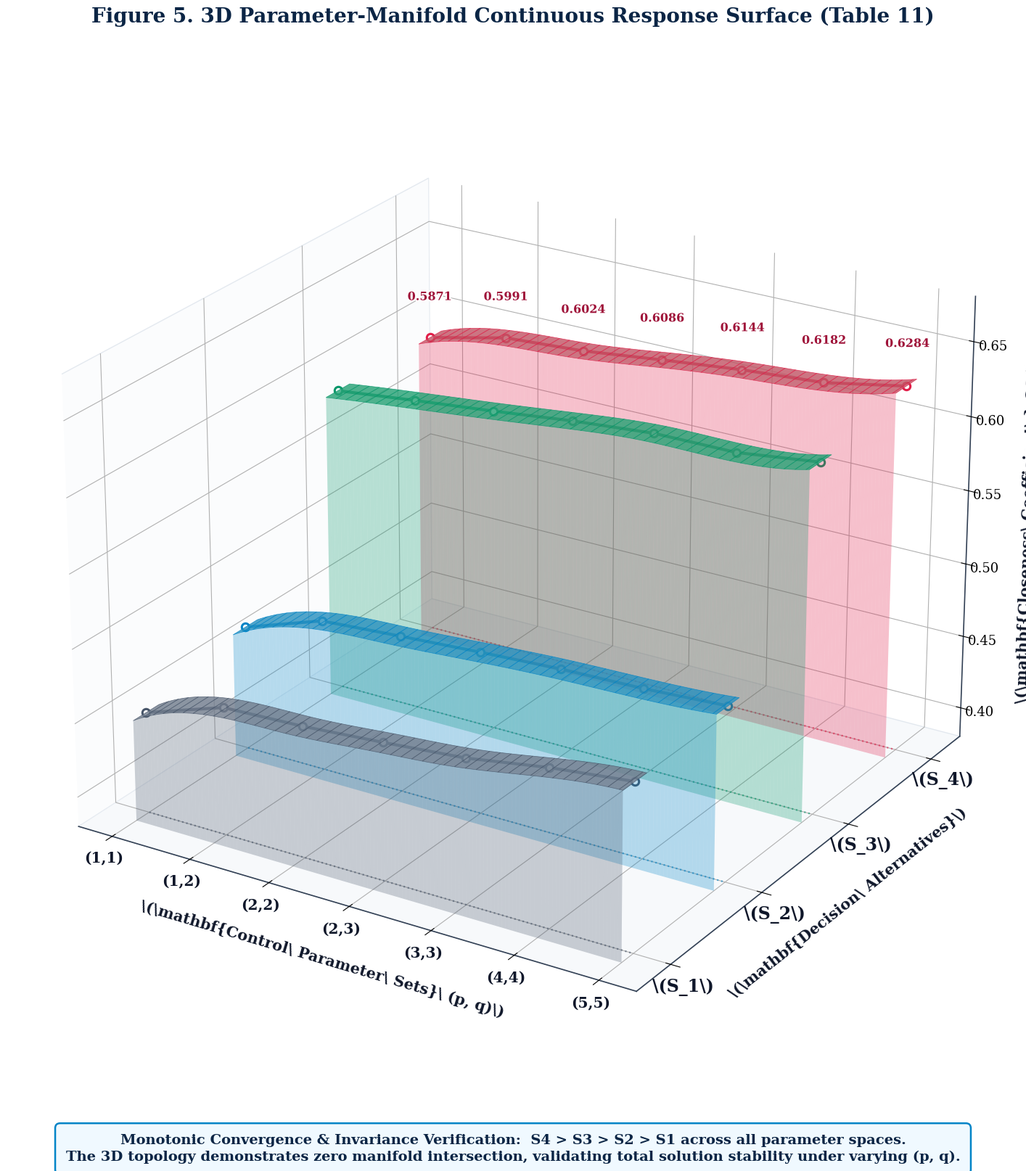

Reproduce this figure in Python.
import os
import matplotlib.patheffects as pe
import matplotlib.pyplot as plt
from mpl_toolkits.mplot3d import Axes3D
from scipy.interpolate import make_interp_spline
import numpy as np

# --- Publication Typography Setup (Nature / IEEE / Elsevier Standard) ---
plt.rcParams.update(
    {
        "font.family": "serif",
        "mathtext.fontset": "cm",
        "figure.autolayout": False,
        "axes.edgecolor": "#334155",
        "axes.linewidth": 1.2,
    }
)

# -------------------------------------------------------------
# 1. Dataset Extraction (Table 11: Sensitivity Analysis)
# -------------------------------------------------------------
param_labels = ["(1,1)", "(1,2)", "(2,2)", "(2,3)", "(3,3)", "(4,4)", "(5,5)"]
n_params = len(param_labels)
x_discrete = np.arange(n_params)

# Raw metric values from Table 11
# Rows: S1, S2, S3, S4 across parameter combinations
cc_raw = np.array([
    [0.448275, 0.466462, 0.468682, 0.472846, 0.477582, 0.486464, 0.492574],  # S1
    [0.464052, 0.482551, 0.486342, 0.489832, 0.492861, 0.494368, 0.497624],  # S2
    [0.587065, 0.593024, 0.598538, 0.604688, 0.609256, 0.609543, 0.616276],  # S3
    [0.587097, 0.599065, 0.602381, 0.608624, 0.614359, 0.618229, 0.628422],  # S4 (Optimal)
])

alt_labels = [r"\(S_1\)", r"\(S_2\)", r"\(S_3\)", r"\(S_4\)"]
alt_titles = ["Alternative 1", "Alternative 2", "Alternative 3", "Alternative 4 (Optimal)"]

# Professional palette: Cool Slate, Cobalt Navy, Mint Emerald, Vibrant Ruby
curve_colors = ["#475569", "#0284C7", "#059669", "#E11D48"]
fill_colors = ["#94A3B8", "#38BDF8", "#34D399", "#FB7185"]

# -------------------------------------------------------------
# 2. 3D Canvas Configuration
# -------------------------------------------------------------
fig = plt.figure(figsize=(26, 17), dpi=300, facecolor="#FFFFFF")
ax = fig.add_subplot(111, projection="3d")
ax.set_facecolor("#FFFFFF")

# Dense spline interpolation for continuous 3D ribbon manifolds
x_fine = np.linspace(0, n_params - 1, 140)

# Render each alternative as an extruded 3D curtain/ribbon manifold
ribbon_depth = 0.35  # thickness in Y dimension

for i in range(4):
    y_center = i * 1.4
    y_front = y_center - ribbon_depth / 2.0
    y_back = y_center + ribbon_depth / 2.0

    # Spline interpolation for smooth curve
    spline = make_interp_spline(x_discrete, cc_raw[i, :], k=3)
    z_fine = spline(x_fine)

    # 1. 3D Surface Top Deck (Meshgrid ribbon)
    X_mesh, Y_mesh = np.meshgrid(x_fine, [y_front, y_back])
    Z_mesh = np.vstack([z_fine, z_fine])

    ax.plot_surface(
        X_mesh, Y_mesh, Z_mesh,
        color=fill_colors[i],
        alpha=0.82,
        edgecolor=curve_colors[i],
        linewidth=0.5,
        shade=True,
        zorder=10 + i * 4
    )

    # 2. 3D Extruded Front Shadow Wall (Drop to baseline 0.38)
    z_floor = 0.38
    for xi in range(len(x_fine) - 1):
        x_seg = [x_fine[xi], x_fine[xi+1], x_fine[xi+1], x_fine[xi]]
        y_seg = [y_front, y_front, y_front, y_front]
        z_seg = [z_floor, z_floor, z_fine[xi+1], z_fine[xi]]
        ax.plot_surface(
            np.array([[x_seg[0], x_seg[1]], [x_seg[3], x_seg[2]]]),
            np.array([[y_seg[0], y_seg[1]], [y_seg[3], y_seg[2]]]),
            np.array([[z_seg[0], z_seg[1]], [z_seg[3], z_seg[2]]]),
            color=curve_colors[i],
            alpha=0.28,
            shade=False,
            zorder=8 + i * 4
        )

    # 3. Discrete Benchmark Points & Outlines
    ax.plot(
        x_discrete, np.full(n_params, y_center), cc_raw[i, :],
        color=curve_colors[i],
        lw=3.0,
        marker="o",
        markersize=7.5,
        markerfacecolor="#FFFFFF",
        markeredgecolor=curve_colors[i],
        markeredgewidth=2.2,
        zorder=25 + i * 4
    )

    # 4. Floating Callout Values for Optimal S4 (Apex Layer)
    if i == 3:
        for j in range(n_params):
            val_txt = f"{cc_raw[3, j]:.4f}"
            ax.text(
                x_discrete[j], y_center, cc_raw[3, j] + 0.024,
                val_txt,
                color="#9F1239", ha="center", va="bottom",
                fontsize=11.5, fontweight="heavy",
                path_effects=[pe.withStroke(linewidth=3.0, foreground="#FFFFFF")],
                zorder=35
            )

    # 5. Floor Projection Contour Line (Projected on bottom pane)
    ax.plot(
        x_fine, np.full_like(x_fine, y_center), np.full_like(x_fine, z_floor),
        color=curve_colors[i],
        lw=1.6,
        linestyle=":",
        alpha=0.6,
        zorder=2
    )

# -------------------------------------------------------------
# 3. Camera Angle, Axis & Pane Styling
# -------------------------------------------------------------
ax.view_init(elev=24, azim=-58)

# X-Axis (Parameter Combinations)
ax.set_xticks(x_discrete)
ax.set_xticklabels(param_labels, fontsize=14.5, fontweight="bold", color="#0F172A")
ax.set_xlabel(r"\(\mathbf{Control\ Parameter\ Sets}\ (p, q)\)", fontsize=15.0, fontweight="bold", labelpad=18, color="#0F172A")

# Y-Axis (Decision Alternatives)
ax.set_yticks([i * 1.4 for i in range(4)])
ax.set_yticklabels(alt_labels, fontsize=17.0, fontweight="bold", color="#0F172A")
ax.set_ylabel(r"\(\mathbf{Decision\ Alternatives}\)", fontsize=15.0, fontweight="bold", labelpad=18, color="#0F172A")

# Z-Axis (Closeness Coefficient CC)
ax.set_zlim(0.38, 0.68)
ax.set_zticks(np.arange(0.40, 0.66, 0.05))
ax.tick_params(axis="z", labelsize=13.0)
ax.set_zlabel(r"\(\mathbf{Closeness\ Coefficient\ } CC(S_i)\)", fontsize=15.0, fontweight="bold", labelpad=16, color="#0F172A")

# Subtle panes styling
ax.xaxis.pane.set_facecolor("#F8FAFC")
ax.yaxis.pane.set_facecolor("#FFFFFF")
ax.zaxis.pane.set_facecolor("#F1F5F9")
ax.xaxis.pane.set_edgecolor("#CBD5E1")
ax.yaxis.pane.set_edgecolor("#FFFFFF")
ax.zaxis.pane.set_edgecolor("#CBD5E1")

ax.grid(True, linestyle="--", linewidth=0.7, color="#CBD5E1", alpha=0.75)

# -------------------------------------------------------------
# 4. Header Banner & Synthesis Panel
# -------------------------------------------------------------
plt.title(
    "Figure 5. 3D Parameter-Manifold Continuous Response Surface (Table 11)\n",
    fontsize=20.0,
    fontweight="bold",
    color="#0B2545",
    pad=24,
)

summary_message = (
    "Monotonic Convergence & Invariance Verification:  S4 > S3 > S2 > S1 across all parameter spaces.\n"
    "The 3D topology demonstrates zero manifold intersection, validating total solution stability under varying (p, q)."
)

fig.text(
    0.50,
    0.045,
    summary_message,
    ha="center",
    va="center",
    fontsize=14.0,
    fontweight="bold",
    color="#0B2545",
    linespacing=1.35,
    bbox=dict(
        boxstyle="round,pad=0.75,rounding_size=0.35",
        facecolor="#F0F9FF",
        edgecolor="#0284C7",
        linewidth=1.8,
    ),
)

# -------------------------------------------------------------
# 5. Save & Export Options
# -------------------------------------------------------------
plt.subplots_adjust(left=0.03, right=0.97, bottom=0.10, top=0.92)

out_dir = os.getcwd()
png_out = os.path.join(out_dir, "Figure5_Table11_SurfaceManifold_3D.png")
pdf_out = os.path.join(out_dir, "Figure5_Table11_SurfaceManifold_3D.pdf")

plt.savefig(png_out, dpi=300, bbox_inches="tight", facecolor=fig.get_facecolor())
plt.savefig(pdf_out, dpi=300, bbox_inches="tight", facecolor=fig.get_facecolor())

print(f"3D Continuous Manifold Figure successfully generated:\n- {png_out}\n- {pdf_out}")
plt.show()
